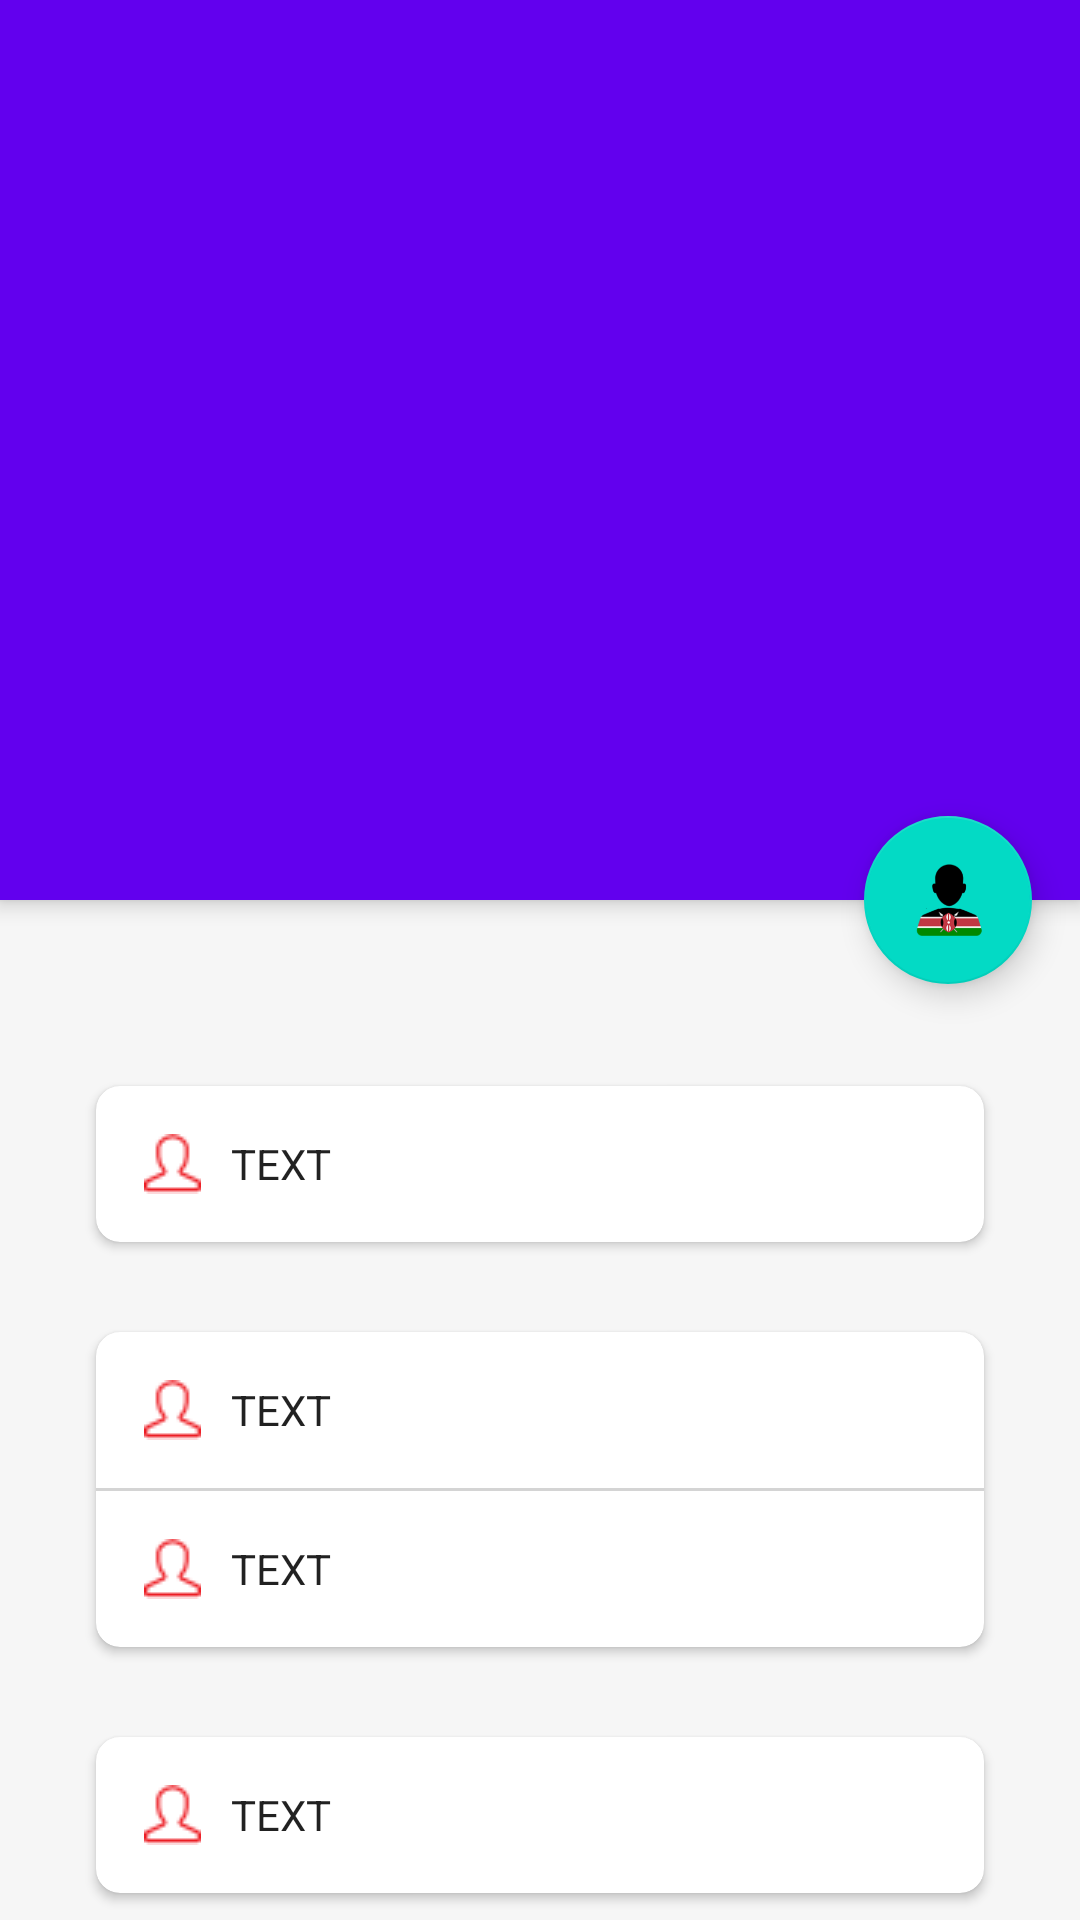

Here is an Android app screen rendered from its layout file. Give the layout XML and the strings, colors and styles it references.
<!-- AndroidManifest.xml: application theme AppTheme -->
<!-- res/layout/activity_edit_profile.xml -->
<?xml version="1.0" encoding="utf-8"?>
<android.support.design.widget.CoordinatorLayout
    xmlns:android="http://schemas.android.com/apk/res/android"
    xmlns:app="http://schemas.android.com/apk/res-auto"
    android:layout_width="match_parent"
    android:layout_height="match_parent"
    android:background="#f6f6f6"
    android:fitsSystemWindows="true">

    <android.support.design.widget.AppBarLayout
        android:id="@+id/main.appbar"
        android:layout_width="match_parent"
        android:layout_height="300dp"
        android:theme="@style/ThemeOverlay.AppCompat.Dark.ActionBar"
        android:fitsSystemWindows="true">

            <ImageView
                android:id="@+id/main.backdrop"
                android:layout_width="match_parent"
                android:layout_height="match_parent"
                android:scaleType="centerCrop"
                android:fitsSystemWindows="true"
                android:src="@drawable/img"
                app:layout_collapseMode="parallax"/>

            <android.support.v7.widget.Toolbar
                android:id="@+id/main.toolbar"
                android:layout_width="match_parent"
                android:layout_height="?attr/actionBarSize"
                app:popupTheme="@style/ThemeOverlay.AppCompat.Light"
                app:layout_collapseMode="pin"/>

    </android.support.design.widget.AppBarLayout>

    <android.support.v4.widget.NestedScrollView
        android:layout_width="match_parent"
        android:layout_height="match_parent"
        android:layout_marginTop="16dp"

        app:layout_behavior="@string/appbar_scrolling_view_behavior">

        <LinearLayout
            android:layout_width="match_parent"
            android:layout_height="wrap_content"
            android:orientation="vertical"
            android:padding="16dp">

            <android.support.v7.widget.CardView
                android:layout_width="match_parent"
                android:layout_height="wrap_content"
                android:layout_marginLeft="@dimen/dp_16"
                android:layout_marginRight="@dimen/dp_16"
                android:layout_marginTop="30dp"
                app:cardCornerRadius="8dp"
                android:elevation="14dp"
                android:background="@android:color/white">

                <EditText
                    android:layout_width="match_parent"
                    android:layout_height="wrap_content"
                    android:textSize="14sp"
                    android:text="TEXT"
                    android:padding="@dimen/dp_16"
                    android:drawableLeft="@drawable/icon_user"
                    android:drawablePadding="10dp"
                    android:background="#00000000"/>

            </android.support.v7.widget.CardView>


        <android.support.v7.widget.CardView
            android:layout_width="match_parent"
            android:layout_height="wrap_content"
            android:layout_marginLeft="@dimen/dp_16"
            android:layout_marginRight="@dimen/dp_16"
            android:layout_marginTop="30dp"
            app:cardCornerRadius="8dp"
            android:elevation="14dp"
            android:background="@android:color/white" >

            <LinearLayout
                android:layout_width="match_parent"
                android:layout_height="wrap_content"
                android:orientation="vertical">

                <EditText
                    android:layout_width="match_parent"
                    android:layout_height="wrap_content"
                    android:textSize="14sp"
                    android:text="TEXT"
                    android:padding="@dimen/dp_16"
                    android:drawableLeft="@drawable/icon_user"
                    android:drawablePadding="10dp"
                    android:background="#00000000"/>

            <View
                android:layout_width="match_parent"
                android:layout_height="1dp"
                android:background="#d4d4d4"/>

                <EditText
                    android:layout_width="match_parent"
                    android:layout_height="wrap_content"
                    android:textSize="14sp"
                    android:text="TEXT"
                    android:padding="@dimen/dp_16"
                    android:drawableLeft="@drawable/icon_user"
                    android:drawablePadding="10dp"
                    android:background="#00000000"/>

            </LinearLayout>
        </android.support.v7.widget.CardView>



            <android.support.v7.widget.CardView
                android:layout_width="match_parent"
                android:layout_height="wrap_content"
                android:layout_marginLeft="@dimen/dp_16"
                android:layout_marginRight="@dimen/dp_16"
                android:layout_marginTop="30dp"
                android:layout_marginBottom="16dp"
                app:cardCornerRadius="8dp"
                android:elevation="14dp"
                android:background="@android:color/white">

                <EditText
                    android:layout_width="match_parent"
                    android:layout_height="wrap_content"
                    android:textSize="14sp"
                    android:text="TEXT"
                    android:padding="@dimen/dp_16"
                    android:drawableLeft="@drawable/icon_user"
                    android:drawablePadding="10dp"
                    android:background="#00000000"/>

            </android.support.v7.widget.CardView>


        </LinearLayout>



    </android.support.v4.widget.NestedScrollView>

    <android.support.design.widget.FloatingActionButton
        android:layout_height="wrap_content"
        android:layout_width="wrap_content"
        android:layout_margin="16dp"
        android:src="@drawable/private_1"
        app:layout_anchor="@id/main.appbar"
        app:layout_anchorGravity="bottom|right|end"
        />
</android.support.design.widget.CoordinatorLayout>




    
    
    
    
    
    
    
    
    
    

    
        
        
        
        
        
        
        


    
        
        
        




    









<!-- resources referenced by this layout -->
<resources>
  <dimen name="dp_16">16dp</dimen>
  <!-- drawable icon_user: png bitmap (drawable, 649 bytes) -->
  <!-- drawable private_1: png bitmap (drawable, 9313 bytes) -->
  <style name="AppTheme" parent="AppTheme.Base">
  
      </style>
  <style name="AppTheme.Base" parent="Theme.AppCompat.Light.NoActionBar">
          <item name="colorPrimary">@color/colorPrimary</item>
          <item name="colorPrimaryDark">@color/colorPrimaryDark</item>
          <item name="colorAccent">@color/colorAccent</item>
      </style>
  <!-- not gathered from this repository: default colours our renderer supplied (Android Studio template values) -->
  <color name="colorPrimary">#FF6200EE</color>
  <color name="colorPrimaryDark">#FF3700B3</color>
  <color name="colorAccent">#FF03DAC5</color>
</resources>
